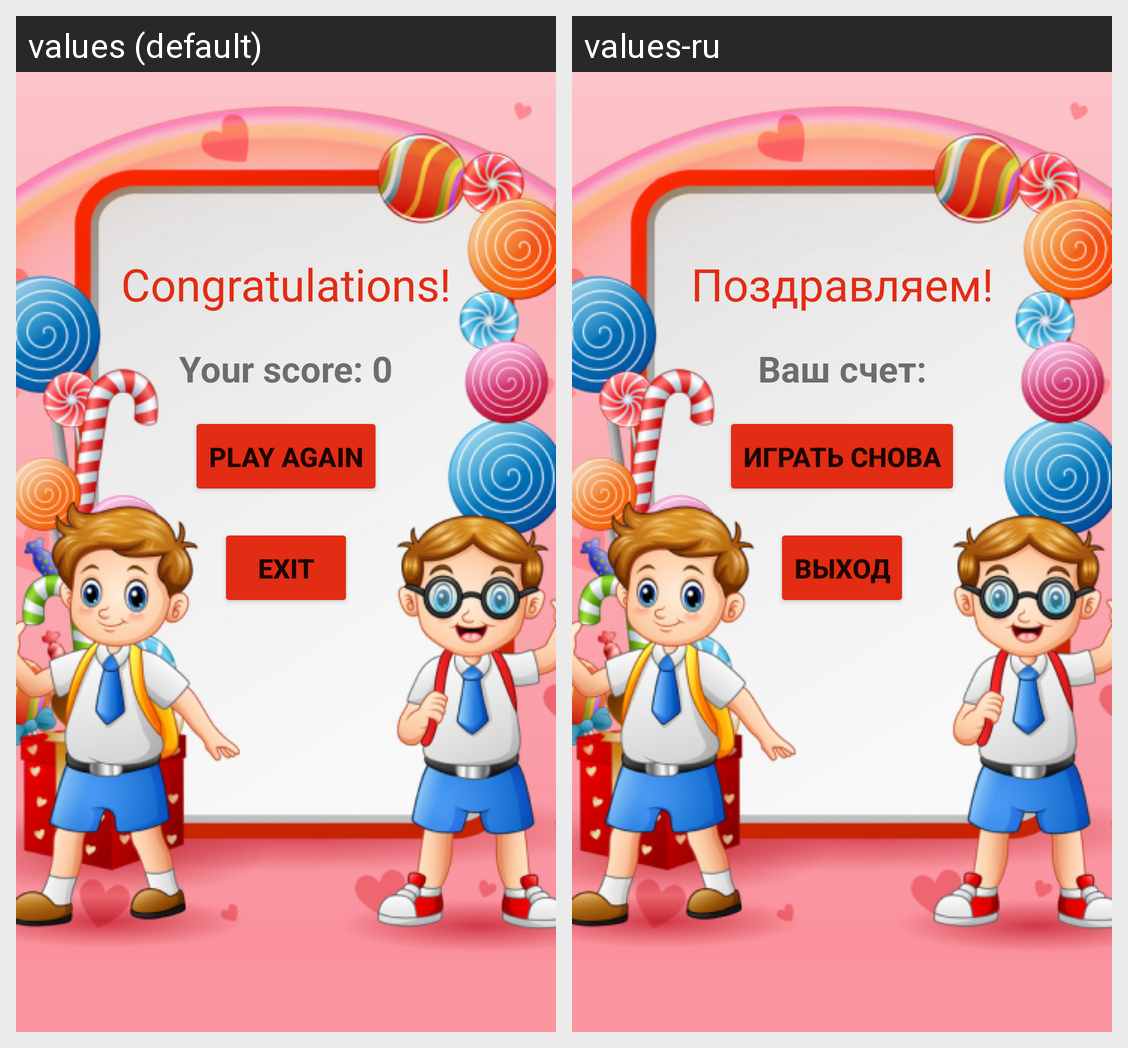

The same Android screen rendered under two of its app's locales, left to right. List the strings drawn on it with the default value and each locale's translation.
Android screen res/layout/activity_result2.xml rendered under 2 locales, left to right: values (default), values-ru. Device: Nexus 5 (rendered at 1080×1920; each locale shown at half size, 540×960, under a caption strip naming it); theme Theme.EntertainingMath.
Strings drawn on this screen, with the default value and each locale's value (text and hints the layout hard-codes, and strings that could not be matched under every locale, appear in the picture but are not listed):

text_view_congratulations_2
  values: Congratulations!
  values-ru: Поздравляем!

text_view_result_2
  values: Your score: 0
  values-ru: Ваш счет:

button_play_again_2
  values: Play again
  values-ru: Играть снова

button_exit_2
  values: Exit
  values-ru: Выход
